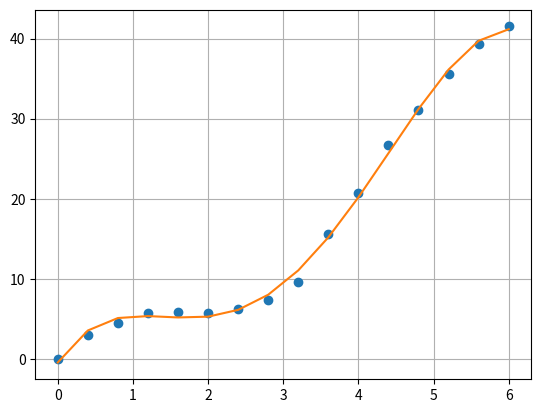

Write the Python code that produced this figure.
import numpy as np
import sympy as sym
import matplotlib.pyplot as plt

X = np.linspace(0,6,16,dtype=float)
Y = np.array([0.0, 3.0, 4.5, 5.8, 5.9, 5.8, 6.2, 7.4, 9.6, 15.6, 20.7, 26.7, 31.1, 35.6, 39.3, 41.5],dtype=float)

def Gaussian_Elimination(A, AX):
    """
    Solves a system of linear equations using Gaussian elimination.
    
    Args:
        A: a numpy array representing the coefficient matrix.
        AX: a numpy array representing the right-hand side vector.
    
    Returns:
        x: a numpy array representing the solution vector.
    """
    n = len(A)
    # Augment the coefficient matrix with the right-hand side vector
    M = np.hstack([A, AX.reshape(n, 1)])
    # Gaussian elimination with partial pivoting
    for i in range(n):
        # Find the row with the largest absolute value in column i
        pivot_row = i + np.argmax(np.abs(M[i:, i]))
        # Swap the current row with the pivot row
        M[[i, pivot_row]] = M[[pivot_row, i]]
        # Eliminate the variable in column i for all subsequent rows
        for j in range(i + 1, n):
            factor = M[j, i] / M[i, i]
            M[j, i:] -= factor * M[i, i:]
    # Back-substitution
    x = np.zeros(n)
    for i in range(n - 1, -1, -1):
        x[i] = (M[i, -1] - np.dot(M[i, :-1], x)) / M[i, i]
    return x
def poly_regress(x, y, order):
    """
    This function is designed to calculate the coefficients of Polynomial Regression using Gaussian Elimination.
    You can specify the order of the polynomial regression to be calculated.
    """
    # Initialize the matrix A & AX
    A = np.zeros((order+1, order+1))  # A is a square matrix with dimensions (order+1) x (order+1)
    AX = np.zeros(order+1)  # AX is a 1D array of length (order+1)
    
    # Compute the elements of AX and A using loop
    for i in range(order+1):
        AX[i] = np.sum((x**i) * y)  # Compute the sum of (x^i * y) for each i and store it in AX[i]
        for j in range(order+1):
            A[i, j] = np.sum(x**(i+j))  # Compute the sum of (x^(i+j)) for each i, j and store it in A[i, j]

    # Call the Gaussian_Elimination function to solve the linear equations and get the coefficients of Polynomial Regression
    cXY = Gaussian_Elimination(A, AX)  # cXY is a 1D array of length (order+1) representing the coefficients of the polynomial regression
    return cXY  # Return the coefficients of the Polynomial Regression
def Regression_Line(X, Coefficients):
    '''
    The function is used to compute the regression value of poly_regress.

    Arg: 
        X (float, NDarray): target value. (data type: float or numpy ndarray)
        Coefficients (array): Coefficients of regression line. (data type: array, typically a list or numpy ndarray)

    Return:
        RL (NDarray): the regressed value. (data type: numpy ndarray)
    '''
    n = len(Coefficients)  # Get the number of coefficients
    RL = 0  # Initialize the regressed value to 0
    for i in range(n):  # Loop through each coefficient
        RL += Coefficients[i] * X ** i  # Compute the contribution of each coefficient to the regressed value
    return RL  # Return the regressed value

cXY = poly_regress(X,Y,5)
RL = Regression_Line(X,cXY)

plt.plot(X,Y,'o')
plt.plot(X,RL)
plt.grid()
plt.show()
